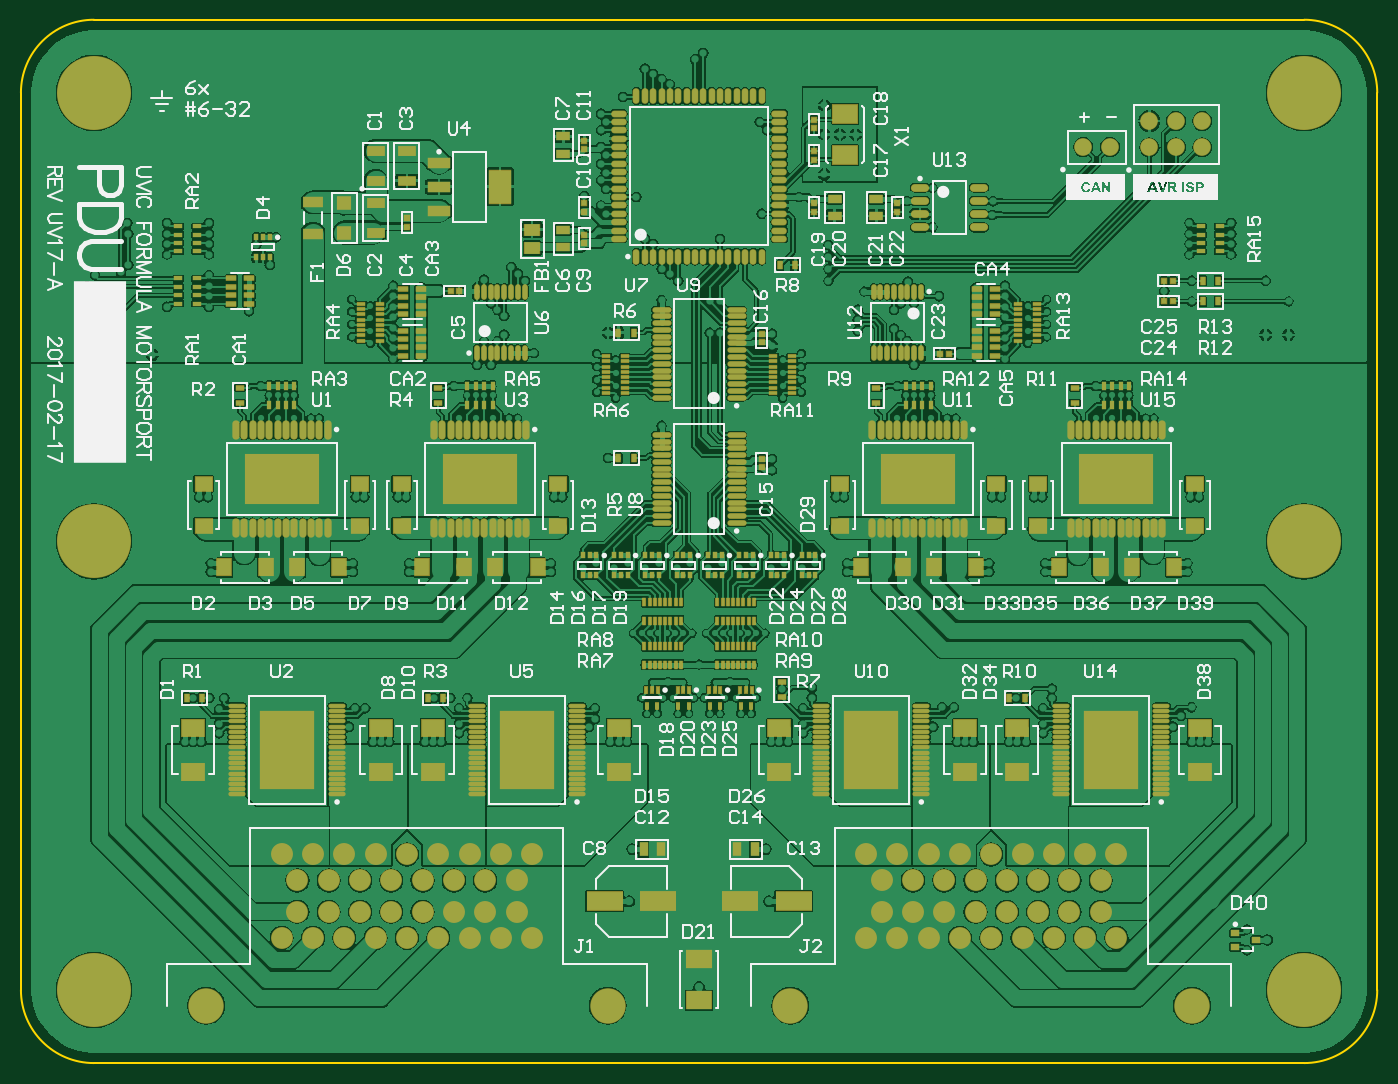
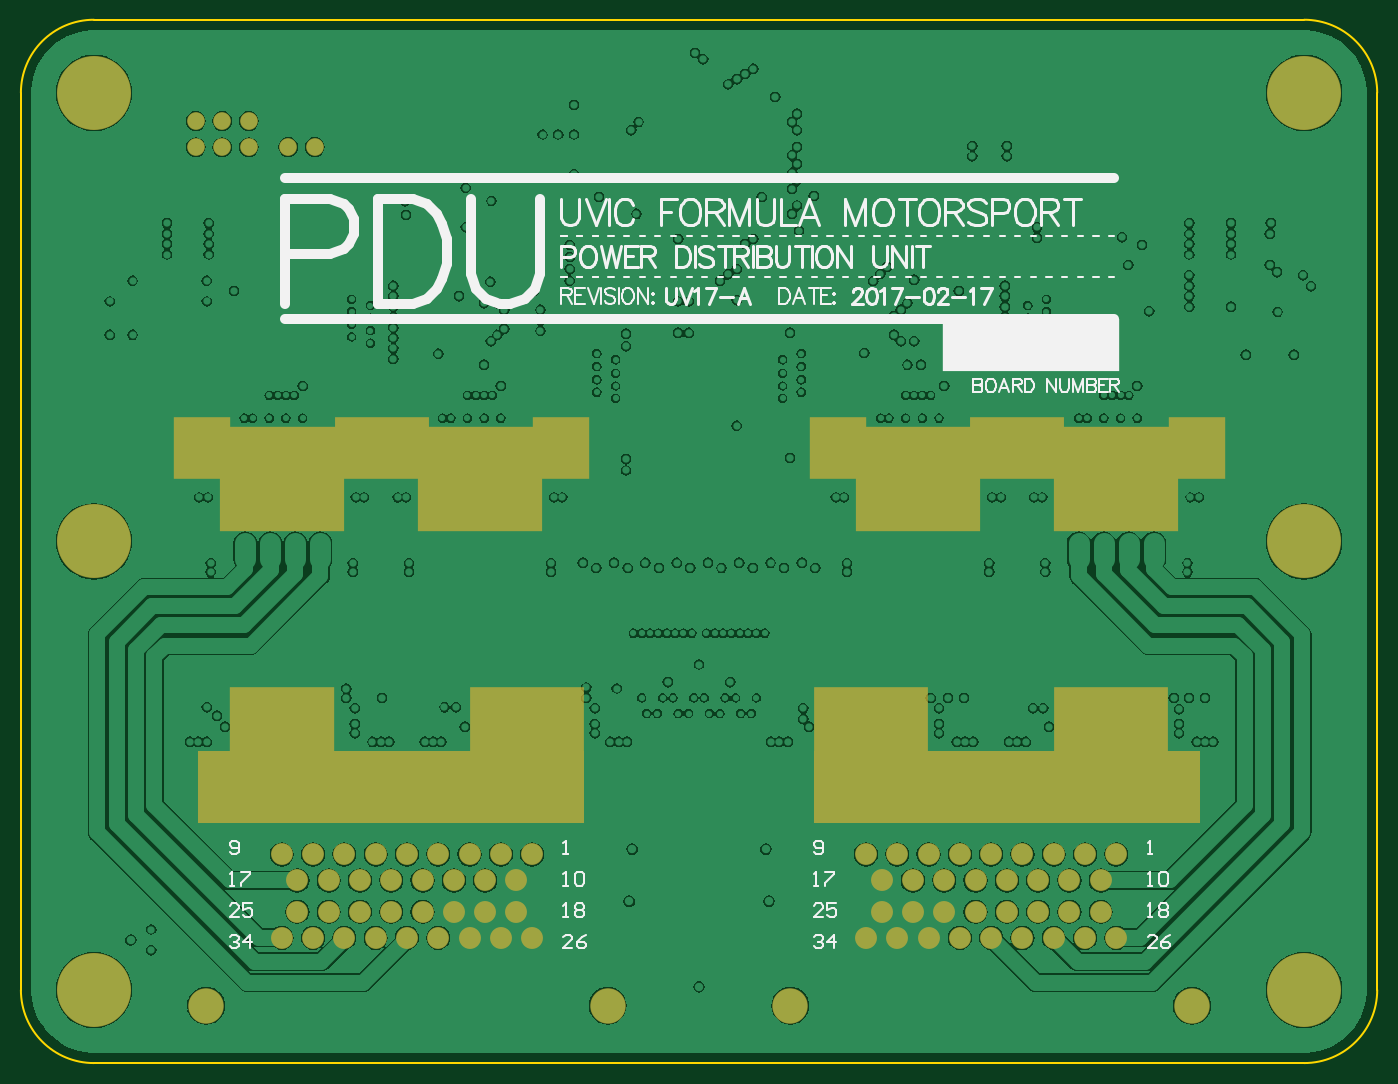
Circuit board: 7 layer files. Board 130.0 x 100.0 mm.
- bottom_copper: PDU-UV17.GBL (179843 bytes)
- bottom_silk: PDU-UV17.GBO (19563 bytes)
- bottom_mask: PDU-UV17.GBS (4325 bytes)
- outline: PDU-UV17.GM1 (392 bytes)
- top_copper: PDU-UV17.GTL (282138 bytes)
- top_silk: PDU-UV17.GTO (76350 bytes)
- top_mask: PDU-UV17.GTS (19912 bytes)

=== bottom_copper: PDU-UV17.GBL (179843 bytes, source omitted) ===
=== bottom_silk: PDU-UV17.GBO (19563 bytes, source omitted) ===
=== bottom_mask: PDU-UV17.GBS ===
G04 Layer_Color=16711935*
%FSLAX25Y25*%
%MOIN*%
G70*
G01*
G75*
%ADD64C,0.06693*%
%ADD66C,0.02756*%
%ADD111C,0.13386*%
%ADD112C,0.08268*%
%ADD113C,0.27953*%
%ADD114R,0.27559X0.18110*%
%ADD115R,0.27559X0.18110*%
%ADD116R,0.20472X0.29134*%
%ADD117R,0.43307X0.51181*%
%ADD118R,0.43307X0.51181*%
%ADD119R,0.39370X0.51181*%
%ADD120R,0.43307X0.51181*%
%ADD121R,0.47244X0.39370*%
%ADD122R,0.47244X0.39370*%
%ADD123R,0.35433X0.23622*%
%ADD124R,0.21261X0.23622*%
%ADD125R,1.45669X0.27559*%
D64*
X410906Y345669D02*
D03*
X400906D02*
D03*
X445827Y355512D02*
D03*
X425827D02*
D03*
X435827D02*
D03*
Y345512D02*
D03*
X425827D02*
D03*
X445827D02*
D03*
D66*
X327953Y129921D02*
D03*
X323228D02*
D03*
X318504D02*
D03*
X313779D02*
D03*
X318504Y115748D02*
D03*
X323228D02*
D03*
X327953D02*
D03*
X313779D02*
D03*
Y120472D02*
D03*
X327953D02*
D03*
X323228D02*
D03*
X318504D02*
D03*
Y111024D02*
D03*
X323228D02*
D03*
X327953D02*
D03*
X313779D02*
D03*
Y106299D02*
D03*
X327953D02*
D03*
X323228D02*
D03*
X318504D02*
D03*
X313779Y125197D02*
D03*
X323228D02*
D03*
X318504D02*
D03*
X327953D02*
D03*
X107480Y125197D02*
D03*
X98032D02*
D03*
X102756D02*
D03*
X93307D02*
D03*
X107480Y129921D02*
D03*
X98032Y106299D02*
D03*
X102756D02*
D03*
X107480D02*
D03*
X93307D02*
D03*
Y111024D02*
D03*
X107480D02*
D03*
X102756D02*
D03*
X98032D02*
D03*
Y120472D02*
D03*
X102756D02*
D03*
X107480D02*
D03*
X93307D02*
D03*
Y115748D02*
D03*
X107480D02*
D03*
X102756D02*
D03*
X98032D02*
D03*
X93307Y129921D02*
D03*
X98032D02*
D03*
X102756D02*
D03*
X404331Y106299D02*
D03*
X409055Y115748D02*
D03*
X413779D02*
D03*
X418504D02*
D03*
X404331D02*
D03*
Y120472D02*
D03*
X418504D02*
D03*
X413779D02*
D03*
X409055D02*
D03*
Y111024D02*
D03*
X413779D02*
D03*
X418504D02*
D03*
X404331D02*
D03*
X418504Y106299D02*
D03*
X413779D02*
D03*
X409055D02*
D03*
Y129921D02*
D03*
X413779D02*
D03*
X418504D02*
D03*
X404331D02*
D03*
Y125197D02*
D03*
X413779D02*
D03*
X409055D02*
D03*
X418504D02*
D03*
X198031D02*
D03*
X188583D02*
D03*
X193307D02*
D03*
X183858D02*
D03*
Y129921D02*
D03*
X198031D02*
D03*
X193307D02*
D03*
X188583D02*
D03*
Y106299D02*
D03*
X193307D02*
D03*
X198031D02*
D03*
X183858D02*
D03*
Y111024D02*
D03*
X198031D02*
D03*
X193307D02*
D03*
X188583D02*
D03*
Y120472D02*
D03*
X193307D02*
D03*
X198031D02*
D03*
X183858D02*
D03*
Y115748D02*
D03*
X198031D02*
D03*
X193307D02*
D03*
X188583D02*
D03*
D111*
X221457Y21654D02*
D03*
X69882D02*
D03*
X441929D02*
D03*
X290354D02*
D03*
D112*
X145669Y47244D02*
D03*
X133858D02*
D03*
X157480D02*
D03*
X122047D02*
D03*
X169291D02*
D03*
X181102D02*
D03*
X110236D02*
D03*
X192913D02*
D03*
X98425D02*
D03*
X139764Y57087D02*
D03*
X151575D02*
D03*
X163386D02*
D03*
X175197D02*
D03*
X187008D02*
D03*
X127953D02*
D03*
X116142D02*
D03*
X104331D02*
D03*
Y68898D02*
D03*
X116142D02*
D03*
X127953D02*
D03*
X187008D02*
D03*
X175197D02*
D03*
X163386D02*
D03*
X151575D02*
D03*
X139764D02*
D03*
X98425Y78740D02*
D03*
X192913D02*
D03*
X110236D02*
D03*
X181102D02*
D03*
X169291D02*
D03*
X122047D02*
D03*
X157480D02*
D03*
X133858D02*
D03*
X145669D02*
D03*
X366142Y47244D02*
D03*
X354331D02*
D03*
X377953D02*
D03*
X342520D02*
D03*
X389764D02*
D03*
X401575D02*
D03*
X330709D02*
D03*
X413386D02*
D03*
X318898D02*
D03*
X360236Y57087D02*
D03*
X372047D02*
D03*
X383858D02*
D03*
X395669D02*
D03*
X407480D02*
D03*
X348425D02*
D03*
X336614D02*
D03*
X324803D02*
D03*
Y68898D02*
D03*
X336614D02*
D03*
X348425D02*
D03*
X407480D02*
D03*
X395669D02*
D03*
X383858D02*
D03*
X372047D02*
D03*
X360236D02*
D03*
X318898Y78740D02*
D03*
X413386D02*
D03*
X330709D02*
D03*
X401575D02*
D03*
X389764D02*
D03*
X342520D02*
D03*
X377953D02*
D03*
X354331D02*
D03*
X366142D02*
D03*
D113*
X27559Y27559D02*
D03*
Y366142D02*
D03*
X484252D02*
D03*
Y27559D02*
D03*
X27559Y196850D02*
D03*
X484252D02*
D03*
D114*
X98425Y220473D02*
D03*
X173226Y220473D02*
D03*
X338583Y220476D02*
D03*
D115*
X413386Y220470D02*
D03*
D116*
X320866Y118110D02*
D03*
X100394Y118110D02*
D03*
X411417D02*
D03*
X190945D02*
D03*
D117*
X100394Y116142D02*
D03*
D118*
X190945D02*
D03*
D119*
X413386Y116142D02*
D03*
D120*
X320866D02*
D03*
D121*
X98425Y220472D02*
D03*
X173228D02*
D03*
X338583D02*
D03*
D122*
X413386D02*
D03*
D123*
X135827Y232283D02*
D03*
X375591Y232284D02*
D03*
D124*
X68110Y232283D02*
D03*
X203544Y232283D02*
D03*
X307874Y232284D02*
D03*
X443308Y232284D02*
D03*
D125*
X139764Y104331D02*
D03*
X372047Y104331D02*
D03*
M02*

=== outline: PDU-UV17.GM1 ===
G04 Layer_Color=16711935*
%FSLAX25Y25*%
%MOIN*%
G70*
G01*
G75*
%ADD47C,0.00787*%
D47*
X27559Y393701D02*
G03*
X0Y366142I0J-27559D01*
G01*
Y27559D02*
G03*
X27559Y0I27559J0D01*
G01*
X484252D02*
G03*
X511811Y27559I0J27559D01*
G01*
Y366142D02*
G03*
X484252Y393701I-27559J0D01*
G01*
X27559Y0D02*
X484252D01*
X511811Y27559D02*
Y366142D01*
X27559Y393701D02*
X484252D01*
X0Y27559D02*
Y366142D01*
M02*

=== top_copper: PDU-UV17.GTL (282138 bytes, source omitted) ===
=== top_silk: PDU-UV17.GTO (76350 bytes, source omitted) ===
=== top_mask: PDU-UV17.GTS (19912 bytes, source omitted) ===
